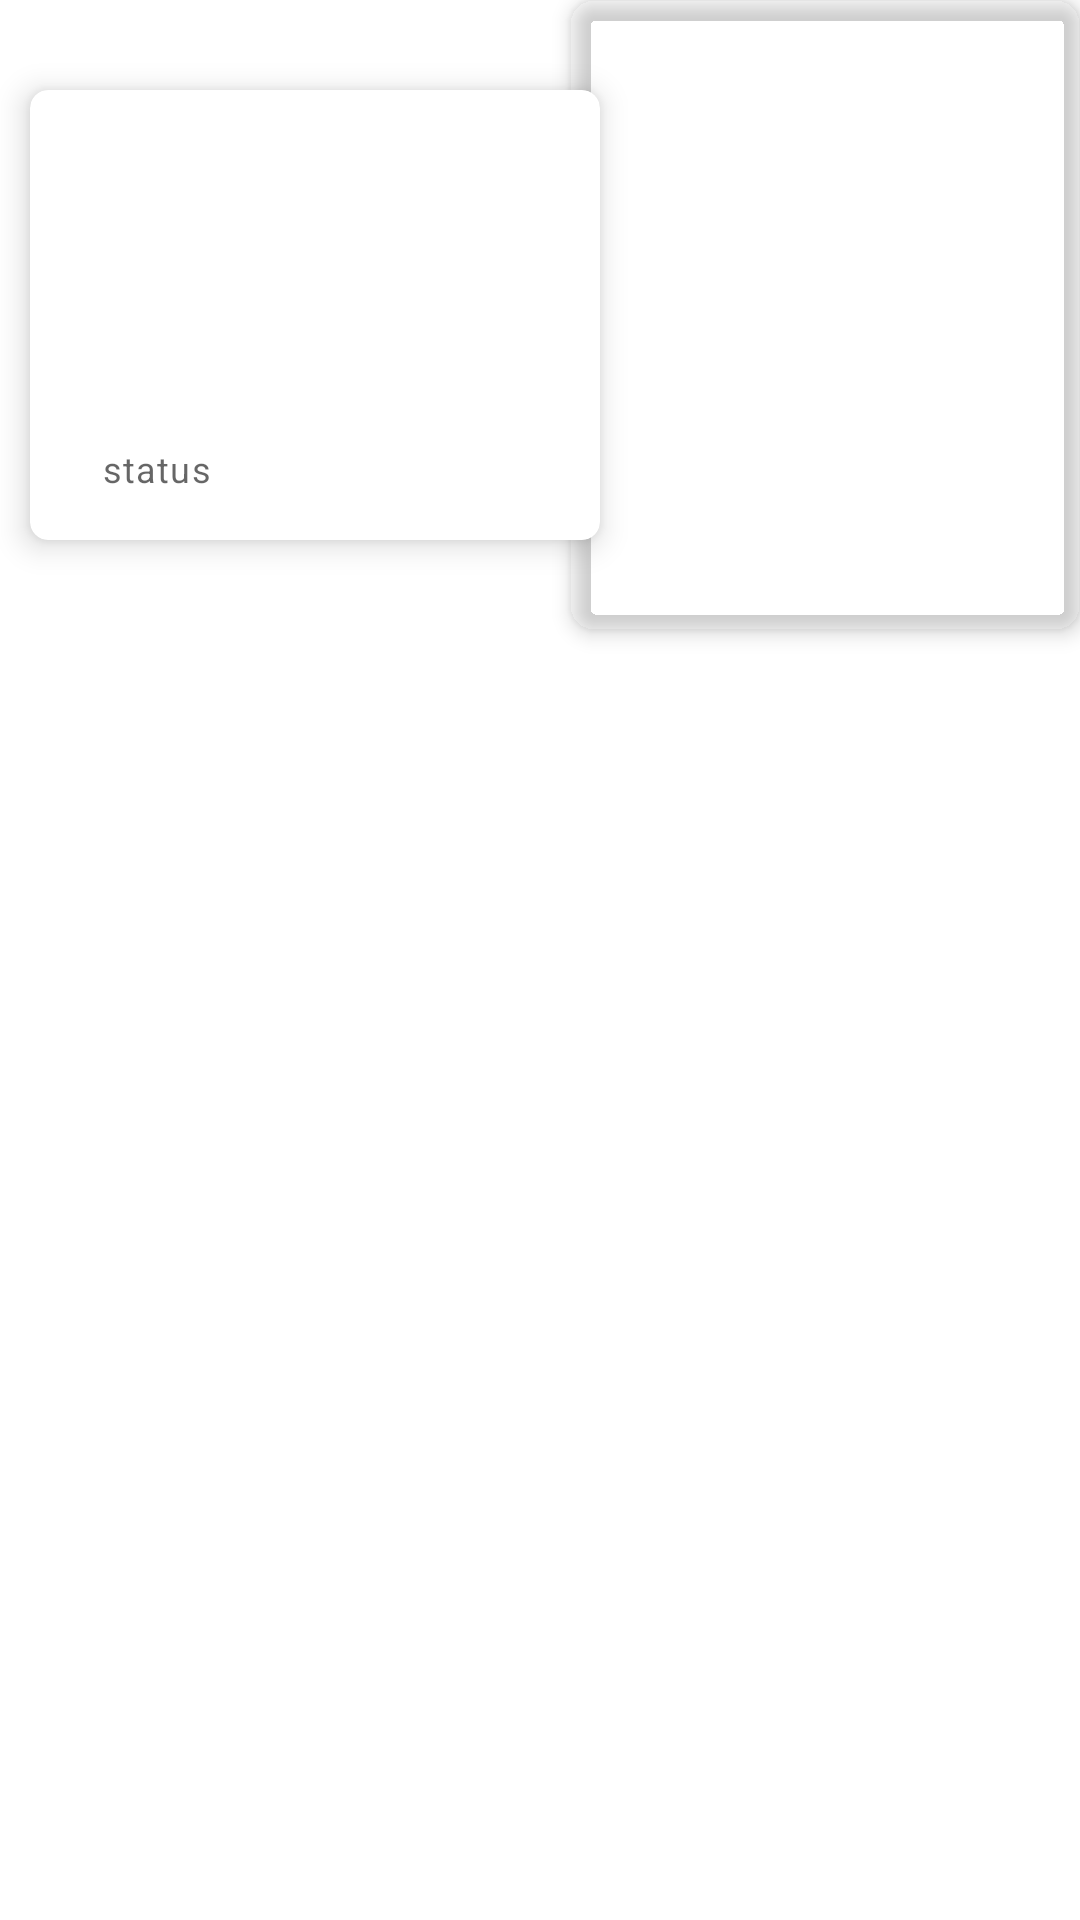

Here is an Android app screen rendered from its layout file. Give the layout XML and the strings, colors and styles it references.
<!-- AndroidManifest.xml: application theme Theme.Rickandmorty -->
<!-- res/layout/charater_view_item.xml -->
<?xml version="1.0" encoding="utf-8"?>
<androidx.constraintlayout.widget.ConstraintLayout
    xmlns:android="http://schemas.android.com/apk/res/android"
    xmlns:app="http://schemas.android.com/apk/res-auto"
    xmlns:tools="http://schemas.android.com/tools"
    android:layout_width="match_parent"
    android:layout_height="wrap_content"
    android:elevation="4dp">
    <com.google.android.material.imageview.ShapeableImageView
        android:id="@+id/picture"
        android:layout_width="170dp"
        android:layout_height="210dp"
        android:elevation="4dp"
        android:scaleType="centerCrop"
        android:transitionName="transition_name_for_image"

        app:layout_constraintEnd_toEndOf="parent"
        app:layout_constraintTop_toTopOf="parent"
        app:shapeAppearanceOverlay="@style/cornerRoundedImageView"

        tools:ignore="ContentDescription"
        tools:srcCompat="@tools:sample/avatars" />

    <androidx.cardview.widget.CardView
        android:id="@+id/cardView2"
        android:layout_width="0dp"
        android:layout_height="150dp"
        android:translationX="10dp"
        app:cardCornerRadius="6dp"
        app:cardElevation="6dp"
        app:layout_constraintBottom_toBottomOf="@+id/picture"
        app:layout_constraintEnd_toStartOf="@+id/picture"
        app:layout_constraintStart_toStartOf="parent"
        app:layout_constraintTop_toTopOf="@+id/picture">

        <androidx.constraintlayout.widget.ConstraintLayout
            android:layout_width="match_parent"
            android:layout_height="match_parent">

            <androidx.constraintlayout.widget.Guideline
                android:id="@+id/content_start"
                android:layout_width="0dp"
                android:layout_height="0dp"
                android:orientation="vertical"
                app:layout_constraintGuide_begin="@dimen/margin_2" />

            <androidx.constraintlayout.widget.Guideline
                android:id="@+id/content_end"
                android:layout_width="0dp"
                android:layout_height="0dp"
                android:orientation="vertical"
                app:layout_constraintGuide_end="@dimen/margin_2" />

            <TextView
                android:id="@+id/name"
                android:layout_width="wrap_content"
                android:layout_height="wrap_content"
                android:textAppearance="?attr/textAppearanceHeadline6"
                app:layout_constrainedWidth="true"
                app:layout_constraintHorizontal_bias="0.0"
                app:layout_constraintStart_toStartOf="@id/content_start"
                app:layout_constraintEnd_toEndOf="@id/content_end"
                app:layout_constraintTop_toTopOf="parent"
                android:layout_marginTop="@dimen/margin_2"
                tools:text="Rick Sanchez " />

            <TextView
                android:id="@+id/location"
                android:layout_width="wrap_content"
                android:layout_height="wrap_content"
                android:textAppearance="?attr/textAppearanceCaption"
                app:layout_constrainedWidth="true"
                app:layout_constraintStart_toStartOf="@id/content_start"
                app:layout_constraintEnd_toEndOf="@id/content_end"
                app:layout_constraintHorizontal_bias="0.0"
                app:layout_constraintTop_toBottomOf="@+id/name"
                tools:text="Earth (Replacement Dimension)" />

            <TextView
                android:id="@+id/status"
                android:layout_width="wrap_content"
                android:layout_height="wrap_content"
                android:textAppearance="?attr/textAppearanceOverline"
                app:layout_constraintStart_toStartOf="@+id/content_start"
                app:layout_constraintBottom_toBottomOf="parent"
                android:layout_marginBottom="@dimen/margin_2"
                tools:text="Alive" />

            <TextView
                android:id="@+id/status_label"
                android:layout_width="wrap_content"
                android:layout_height="wrap_content"
                android:layout_marginStart="@dimen/margin_1"
                android:textAppearance="?attr/textAppearanceCaption"
                android:text="status"
                app:layout_constraintBaseline_toBaselineOf="@id/status"
                app:layout_constraintStart_toEndOf="@id/status"
                tools:visibility="visible" />


        </androidx.constraintlayout.widget.ConstraintLayout>

    </androidx.cardview.widget.CardView>
</androidx.constraintlayout.widget.ConstraintLayout>
<!-- resources referenced by this layout -->
<resources>
  <dimen name="margin_1">8dp</dimen>
  <dimen name="margin_2">16dp</dimen>
  <style name="cornerRoundedImageView" parent="">
          <item name="cornerFamily">rounded</item>
          <item name="cornerSize">5%</item>
      </style>
  <style name="Theme.Rickandmorty" parent="Theme.MaterialComponents.DayNight.NoActionBar">
  
          
          <item name="textAppearanceOverline">@style/TextAppearance.RikAndMorty.Overline</item>
  
          
          <item name="bottomNavigationStyle">@style/Widget.RickAndMorty.BottomNavigationView</item>
  
          
          <item name="colorPrimary">@color/purple_500</item>
          <item name="colorPrimaryVariant">@color/purple_700</item>
          <item name="colorOnPrimary">@color/white</item>
          
          <item name="colorSecondary">@color/teal_200</item>
          <item name="colorSecondaryVariant">@color/teal_700</item>
          <item name="colorOnSecondary">@color/black</item>
          
          <item name="android:statusBarColor" tools:targetApi="l">?attr/colorPrimaryVariant</item>
          
      </style>
  <style name="TextAppearance.RikAndMorty.Overline" parent="TextAppearance.MaterialComponents.Overline">
          <item name="android:textColor">?attr/colorPrimary</item>
      </style>
  <style name="Widget.RickAndMorty.BottomNavigationView" parent="@style/Widget.MaterialComponents.BottomNavigationView.PrimarySurface">
          <item name="labelVisibilityMode">selected</item>
          <item name="itemIconTint">@color/bottom_nav_item</item>
          <item name="itemTextColor">@color/bottom_nav_item</item>
          <item name="itemTextAppearanceActive">@style/TextAppearance.Owl.BottomNavigation</item>
      </style>
  <style name="TextAppearance.Owl.BottomNavigation" parent="TextAppearance.MaterialComponents.Caption">
          <item name="android:textAllCaps">true</item>
          <item name="android:letterSpacing">0.08</item>
      </style>
  <!-- not gathered from this repository: default colours our renderer supplied (Android Studio template values) -->
  <color name="purple_500">#FF6200EE</color>
  <color name="purple_700">#FF3700B3</color>
  <color name="teal_200">#FF03DAC5</color>
  <color name="teal_700">#FF018786</color>
  <color name="black">#FF000000</color>
  <color name="white">#FFFFFFFF</color>
</resources>
